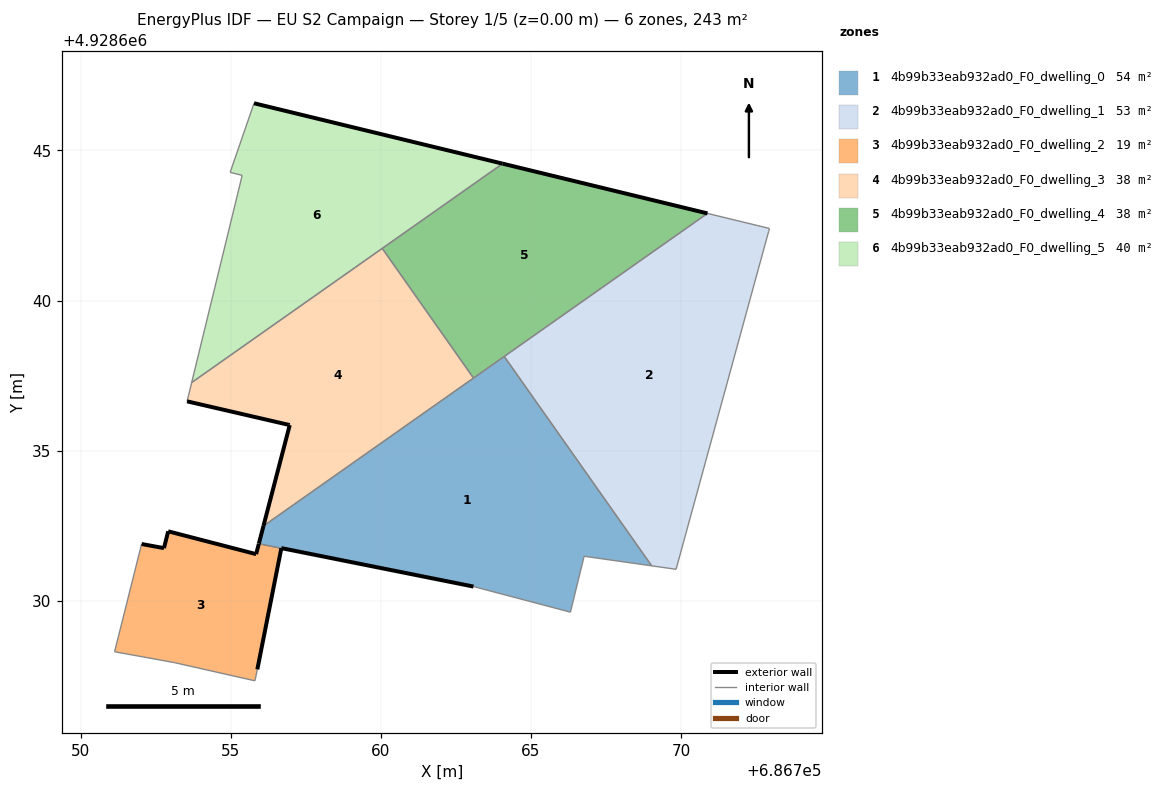
=== STOREY PLAN SPEC (per zone: floor XY polygon, exterior-wall plan segments, windows/doors) ===
zone 1: 4b99b33eab932ad0_F0_dwelling_0  (53.9 m²)
  floor: (686769.03, 4928631.16) (686764.11, 4928638.14) (686756.09, 4928632.49) (686755.94, 4928631.90) (686756.69, 4928631.75) (686763.09, 4928630.47) (686766.32, 4928629.62) (686766.78, 4928631.48)
  exterior wall: (686755.94, 4928631.90) – (686756.09, 4928632.49)  [0.6 m]
  exterior wall: (686763.09, 4928630.47) – (686756.69, 4928631.75)  [6.5 m]
  interior walls: 7
zone 2: 4b99b33eab932ad0_F0_dwelling_1  (52.7 m²)
  floor: (686769.84, 4928631.05) (686772.92, 4928642.30) (686772.95, 4928642.40) (686770.88, 4928642.90) (686764.12, 4928638.14) (686769.03, 4928631.16)
  interior walls: 6
zone 3: 4b99b33eab932ad0_F0_dwelling_2  (19.4 m²)
  floor: (686755.81, 4928627.33) (686755.89, 4928627.71) (686756.69, 4928631.75) (686755.94, 4928631.90) (686755.85, 4928631.55) (686752.92, 4928632.31) (686752.78, 4928631.75) (686752.03, 4928631.89) (686751.13, 4928628.30) (686753.13, 4928627.94)
  exterior wall: (686752.03, 4928631.89) – (686752.78, 4928631.75)  [0.8 m]
  exterior wall: (686752.78, 4928631.75) – (686752.92, 4928632.31)  [0.6 m]
  exterior wall: (686752.92, 4928632.31) – (686755.85, 4928631.55)  [3.0 m]
  exterior wall: (686755.85, 4928631.55) – (686755.94, 4928631.90)  [0.4 m]
  exterior wall: (686756.69, 4928631.75) – (686755.89, 4928627.71)  [4.1 m]
  interior walls: 5
zone 4: 4b99b33eab932ad0_F0_dwelling_3  (38.1 m²)
  floor: (686763.09, 4928637.42) (686760.05, 4928641.74) (686753.70, 4928637.27) (686753.55, 4928636.64) (686756.93, 4928635.86) (686756.97, 4928635.85) (686756.09, 4928632.49)
  exterior wall: (686756.09, 4928632.49) – (686756.97, 4928635.85)  [3.5 m]
  exterior wall: (686756.97, 4928635.85) – (686756.93, 4928635.86)  [0.0 m]
  exterior wall: (686756.93, 4928635.86) – (686753.55, 4928636.64)  [3.5 m]
  interior walls: 4
zone 5: 4b99b33eab932ad0_F0_dwelling_4  (38.1 m²)
  floor: (686770.88, 4928642.90) (686764.06, 4928644.56) (686760.05, 4928641.74) (686763.09, 4928637.42)
  exterior wall: (686764.06, 4928644.56) – (686770.88, 4928642.90)  [7.0 m]
  interior walls: 4
zone 6: 4b99b33eab932ad0_F0_dwelling_5  (40.5 m²)
  floor: (686764.06, 4928644.56) (686755.78, 4928646.57) (686754.98, 4928644.27) (686755.38, 4928644.17) (686753.70, 4928637.27)
  exterior wall: (686755.78, 4928646.57) – (686764.06, 4928644.56)  [8.5 m]
  interior walls: 5

=== DERIVED (storey summary) ===
Building: EU S2 Campaign
Storey: 1 of 5  (floor level z = 0.00 m)
Storey gross floor area: 242.8 m²
Zones on this storey: 6
  - 4b99b33eab932ad0_F0_dwelling_0: floor 53.9 m²; exterior wall 7.1 m (21.4 m²); WWR 0.0%
  - 4b99b33eab932ad0_F0_dwelling_1: floor 52.7 m²
  - 4b99b33eab932ad0_F0_dwelling_2: floor 19.4 m²; exterior wall 8.8 m (26.5 m²); WWR 0.0%
  - 4b99b33eab932ad0_F0_dwelling_3: floor 38.1 m²; exterior wall 7.0 m (21.0 m²); WWR 0.0%
  - 4b99b33eab932ad0_F0_dwelling_4: floor 38.1 m²; exterior wall 7.0 m (21.1 m²); WWR 0.0%
  - 4b99b33eab932ad0_F0_dwelling_5: floor 40.5 m²; exterior wall 8.5 m (25.6 m²); WWR 0.0%
Zone adjacency (shared interzone walls):
  - 4b99b33eab932ad0_F0_dwelling_0 ↔ 4b99b33eab932ad0_F0_dwelling_1
  - 4b99b33eab932ad0_F0_dwelling_0 ↔ 4b99b33eab932ad0_F0_dwelling_2
  - 4b99b33eab932ad0_F0_dwelling_0 ↔ 4b99b33eab932ad0_F0_dwelling_3
  - 4b99b33eab932ad0_F0_dwelling_0 ↔ 4b99b33eab932ad0_F0_dwelling_4
  - 4b99b33eab932ad0_F0_dwelling_1 ↔ 4b99b33eab932ad0_F0_dwelling_4
  - 4b99b33eab932ad0_F0_dwelling_3 ↔ 4b99b33eab932ad0_F0_dwelling_4
  - 4b99b33eab932ad0_F0_dwelling_3 ↔ 4b99b33eab932ad0_F0_dwelling_5
  - 4b99b33eab932ad0_F0_dwelling_4 ↔ 4b99b33eab932ad0_F0_dwelling_5